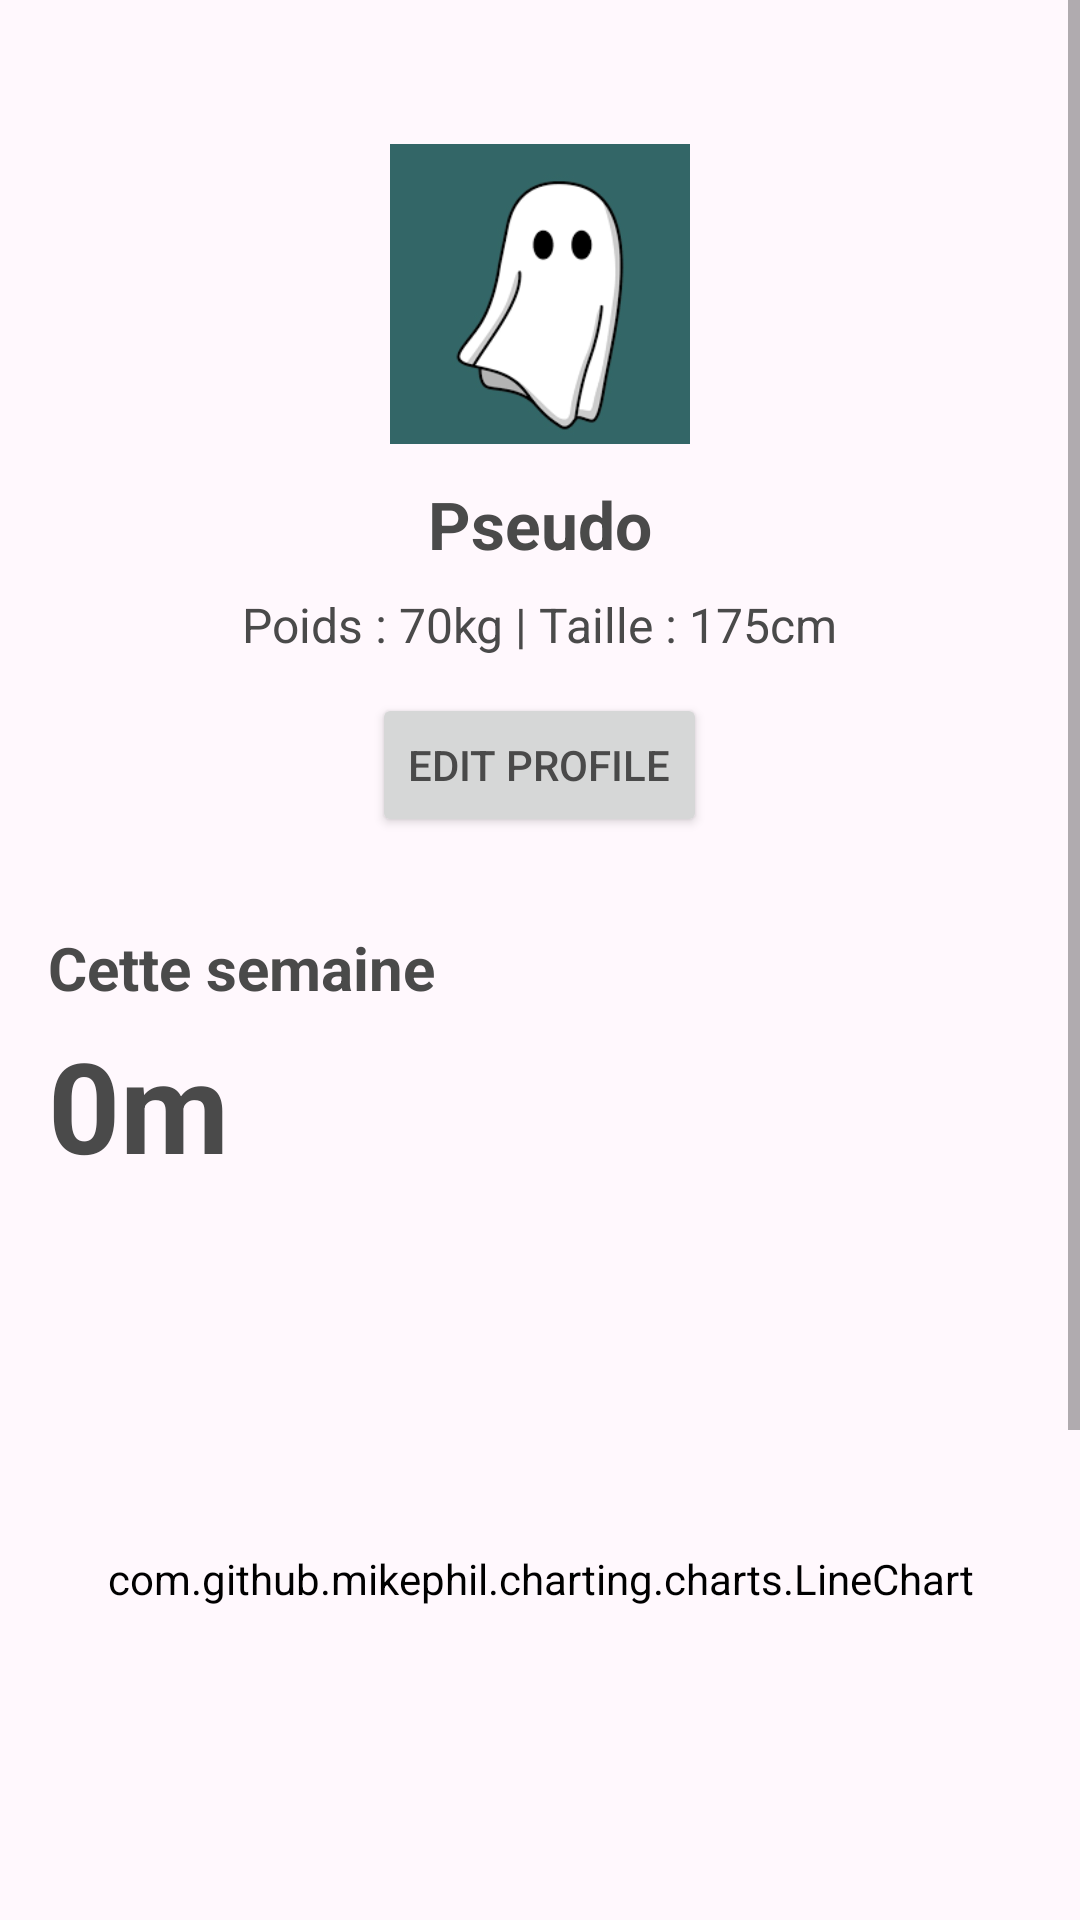

Android layout source for this screen:
<!-- AndroidManifest.xml: application theme Theme.Faiza.Soft -->
<!-- res/layout/fragment_home.xml -->
<?xml version="1.0" encoding="utf-8"?>
<ScrollView xmlns:android="http://schemas.android.com/apk/res/android"
    xmlns:app="http://schemas.android.com/apk/res-auto"
    android:layout_width="match_parent"
    android:layout_height="match_parent">

    <LinearLayout
        android:padding="16dp"
        android:orientation="vertical"
        android:layout_width="match_parent"
        android:layout_height="wrap_content">

        <com.google.android.material.imageview.ShapeableImageView
            android:id="@+id/profileImage"
            android:layout_width="100dp"
            android:layout_height="100dp"
            android:layout_marginTop="32dp"
            android:scaleType="centerCrop"
            android:src="@drawable/ic_person"
            android:background="@drawable/circle_bg"
            app:shapeAppearanceOverlay="@style/CircleImageView"
            android:layout_gravity="center_horizontal"/>

        <TextView
            android:id="@+id/profileName"
            android:layout_width="wrap_content"
            android:layout_height="wrap_content"
            android:layout_marginTop="12dp"
            android:text="Pseudo"
            android:textSize="22sp"
            android:textStyle="bold"
            android:layout_gravity="center_horizontal"/>

        <TextView
            android:id="@+id/profileDetails"
            android:layout_width="wrap_content"
            android:layout_height="wrap_content"
            android:layout_marginTop="8dp"
            android:text="Poids : 70kg | Taille : 175cm"
            android:textSize="16sp"
            android:layout_gravity="center_horizontal"/>

        <Button
            android:id="@+id/ChangementProfile"
            android:layout_width="wrap_content"
            android:layout_height="wrap_content"
            android:layout_marginTop="12dp"
            android:text="Edit Profile"
            android:layout_gravity="center_horizontal"/>


        <TextView
            android:id="@+id/txtTitleWeek"
            android:text="Cette semaine"
            android:textStyle="bold"
            android:textSize="20sp"
            android:layout_marginTop="30dp"
            android:layout_width="wrap_content"
            android:layout_height="wrap_content"/>

        <TextView
            android:id="@+id/txtTotalWeek"
            android:text="0m"
            android:textStyle="bold"
            android:textSize="42sp"
            android:layout_marginTop="4dp"
            android:layout_width="wrap_content"
            android:layout_height="wrap_content"/>


        <com.github.mikephil.charting.charts.LineChart
            android:id="@+id/chartStats"
            android:layout_width="match_parent"
            android:layout_height="220dp"
            android:layout_marginTop="20dp"/>

        <LinearLayout
            android:id="@+id/layoutGraphButtons"
            android:layout_width="wrap_content"
            android:layout_height="wrap_content"
            android:orientation="horizontal"
            app:layout_constraintTop_toBottomOf="@id/chartStats"
            app:layout_constraintStart_toStartOf="parent"
            app:layout_constraintEnd_toEndOf="parent"
            android:gravity="center"
            android:layout_marginTop="8dp">

            <Button
                android:id="@+id/btnDuree"
                android:text="Durée"
                android:layout_width="wrap_content"
                android:layout_height="wrap_content"/>

            <Button
                android:id="@+id/btnVolume"
                android:text="Volume"
                android:layout_marginStart="12dp"
                android:layout_width="wrap_content"
                android:layout_height="wrap_content"/>

            <Button
                android:id="@+id/btnNbSeances"
                android:text="Entraînements"
                android:layout_marginStart="12dp"
                android:layout_width="wrap_content"
                android:layout_height="wrap_content"/>

        </LinearLayout>


        <LinearLayout
            android:orientation="vertical"
            android:layout_marginTop="35dp"
            android:layout_width="match_parent"
            android:layout_height="wrap_content">

            <LinearLayout
                android:id="@+id/btnOpenHistory"
                android:orientation="horizontal"
                android:paddingVertical="15dp"
                android:layout_width="match_parent"
                android:layout_height="wrap_content">

                <TextView
                    android:text="Historique des entraînements"
                    android:textSize="18sp"
                    android:layout_weight="1"
                    android:layout_width="0dp"
                    android:layout_height="wrap_content"/>

                <ImageView
                    android:src="@drawable/ic_arrow_right"
                    android:layout_width="24dp"
                    android:layout_height="24dp"/>
            </LinearLayout>

            <LinearLayout
                android:id="@+id/btnOpenStats"
                android:orientation="horizontal"
                android:paddingVertical="15dp"
                android:layout_width="match_parent"
                android:layout_height="wrap_content">

                <TextView
                    android:text="Statistiques"
                    android:textSize="18sp"
                    android:layout_weight="1"
                    android:layout_width="0dp"
                    android:layout_height="wrap_content"/>

                <ImageView
                    android:src="@drawable/ic_arrow_right"
                    android:layout_width="24dp"
                    android:layout_height="24dp"/>
            </LinearLayout>

        </LinearLayout>

    </LinearLayout>
</ScrollView>
<!-- resources referenced by this layout -->
<resources>
  <!-- drawable ic_arrow_right (drawable) -->
  <vector xmlns:android="http://schemas.android.com/apk/res/android"
      android:width="800dp"
      android:height="800dp"
      android:viewportWidth="75.804"
      android:viewportHeight="75.804">
    <path
        android:pathData="M20.54,75.804a1.5,1.5 0,0 1,-1.061 -2.561l33.557,-33.56a2.53,2.53 0,0 0,0 -3.564l-33.557,-33.558a1.5,1.5 0,0 1,2.122 -2.121l33.556,33.558a5.53,5.53 0,0 1,0 7.807l-33.557,33.56A1.5,1.5 0,0 1,20.54 75.804Z"
        android:fillColor="#000000"/>
  </vector>
  <!-- drawable ic_person: png bitmap (drawable, 4752 bytes) -->
  <style name="Theme.Faiza.Soft" parent="Theme.MaterialComponents.Light.NoActionBar">
          <item name="android:statusBarColor">@color/soft_primary_variant</item>
          <item name="android:navigationBarColor">@color/soft_primary</item>
  
          <item name="colorPrimary">@color/soft_primary</item>
          <item name="colorPrimaryVariant">@color/soft_primary_variant</item>
          <item name="colorSecondary">@color/soft_secondary</item>
  
          <item name="android:textColor">@color/soft_on_bg</item>
          <item name="android:background">@color/soft_bg</item>
      </style>
  <color name="soft_primary_variant">#E8A6F5</color>
  <color name="soft_primary">#FFB3DA</color>
  <color name="soft_secondary">#C9E7FF</color>
  <color name="soft_on_bg">#4A4A4A</color>
  <color name="soft_bg">#FFF8FD</color>
</resources>
